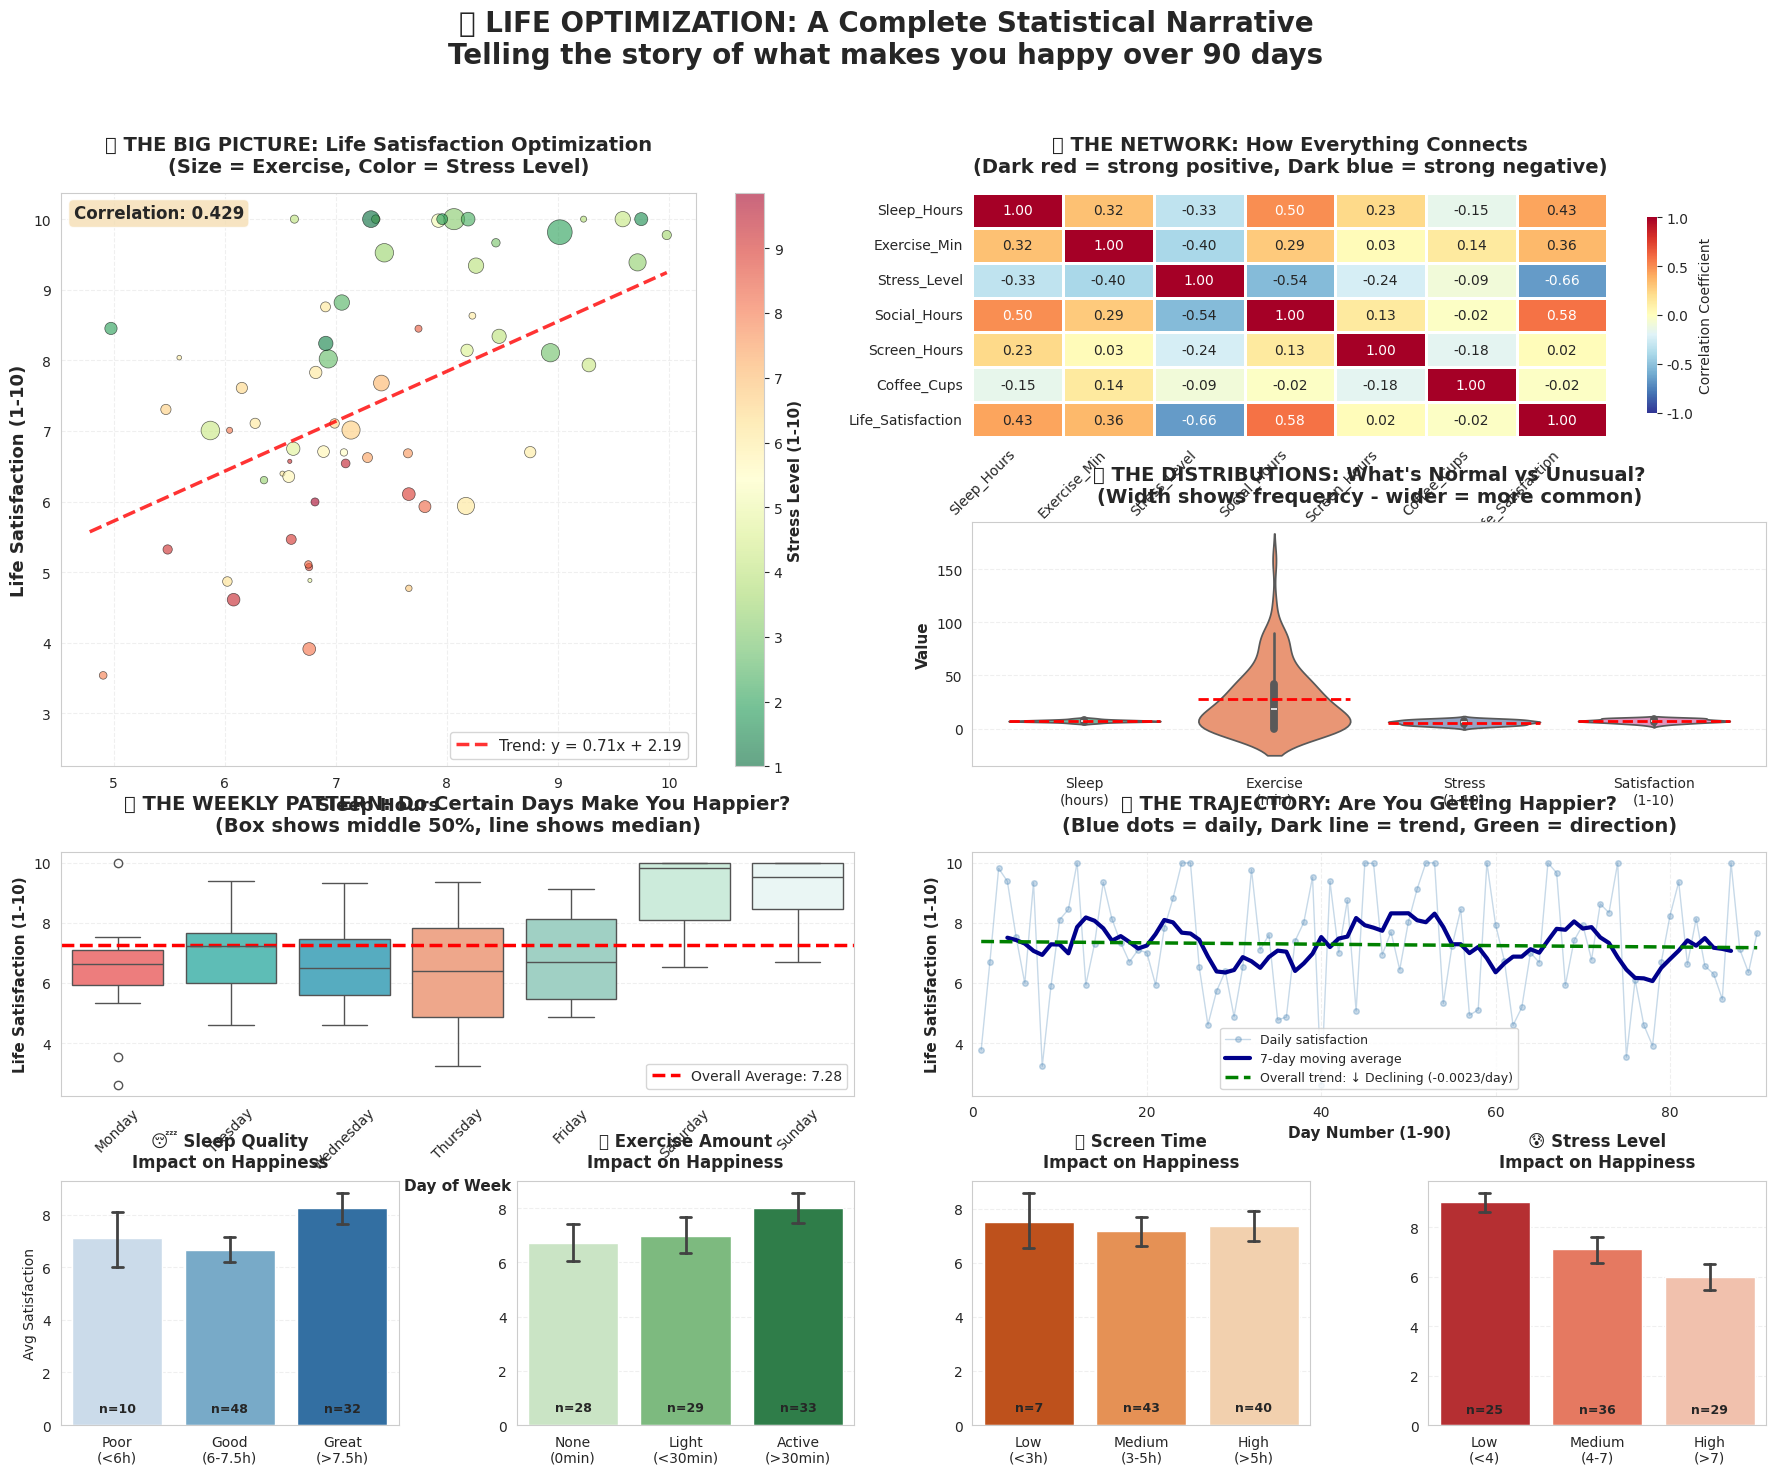

Python code for this plot:
# 🎯 MULTI-PANEL STATISTICAL NARRATIVES
# Learn how to tell a complete data story across multiple coordinated visualizations
# This is how professionals analyze complex datasets!

import numpy as np
import pandas as pd
import matplotlib.pyplot as plt
import seaborn as sns
from scipy import stats
from datetime import datetime, timedelta

# ============================================
# 📚 WHAT IS A STATISTICAL NARRATIVE?
# ============================================
print("="*70)
print("📖 MULTI-PANEL STATISTICAL NARRATIVES")
print("="*70)
print("""
A statistical narrative is like telling a story with data using multiple
coordinated visualizations. Each panel answers a different question:

Panel 1 (Big Picture):  "What's the main relationship?"
Panel 2 (Correlations): "What's connected to what?"
Panel 3 (Distributions): "What's normal vs unusual?"
Panel 4 (Time/Patterns): "Are there patterns over time?"
Panel 5-8 (Deep Dives): "What specific insights matter?"

Think of it like a movie:
- Single chart = One photo
- Multi-panel dashboard = Complete film with scenes, angles, close-ups

Let's build a complete narrative about life optimization!
""")
print("="*70 + "\n")

# Set professional style
sns.set_style("whitegrid")
plt.rcParams['figure.facecolor'] = 'white'
plt.rcParams['font.size'] = 10

# ============================================
# 📊 GENERATE REALISTIC LIFE DATA
# ============================================
print("🔧 Generating 90 days of realistic personal data...")

np.random.seed(42)  # Reproducible results
n_days = 90

# Create realistic date range
start_date = datetime(2024, 8, 1)
dates = [start_date + timedelta(days=i) for i in range(n_days)]
day_names = [d.strftime('%A') for d in dates]
is_weekend = [d.weekday() >= 5 for d in dates]  # Sat=5, Sun=6

# ============================================
# 💤 SLEEP: Realistic patterns
# - Better on weekends
# - Natural variation
# - Occasional bad nights
# ============================================
base_sleep = np.where(is_weekend, 8.5, 7.0)
sleep_hours = base_sleep + np.random.normal(0, 0.8, n_days)
# Add occasional insomnia nights (5% chance)
insomnia_nights = np.random.random(n_days) < 0.05
sleep_hours = np.where(insomnia_nights, np.random.uniform(4, 5.5, n_days), sleep_hours)
sleep_hours = np.clip(sleep_hours, 4, 11)

# ============================================
# 💪 EXERCISE: Realistic patterns
# - More motivation on weekends
# - Many skip days (realistic!)
# - Occasional intense workouts
# ============================================
weekend_exercise = np.random.gamma(3, 20, n_days)
weekday_exercise = np.random.gamma(2, 15, n_days)
exercise_minutes = np.where(is_weekend, weekend_exercise, weekday_exercise)
# 35% chance of skipping (very realistic!)
skip_exercise = np.random.random(n_days) < 0.35
exercise_minutes = np.where(skip_exercise, 0, exercise_minutes)
exercise_minutes = np.clip(exercise_minutes, 0, 180)

# ============================================
# 😰 STRESS: Work patterns
# - Higher during weekdays
# - Occasional crisis days
# - Weekend relief
# ============================================
base_stress = np.where(is_weekend, 3.5, 6.5)
work_stress = base_stress + np.random.normal(0, 1.5, n_days)
# Add occasional high-stress events (10% of weekdays)
crisis_days = np.random.random(n_days) < 0.10
work_stress = np.where(crisis_days & ~np.array(is_weekend), 
                       np.random.uniform(8, 10, n_days), 
                       work_stress)
work_stress = np.clip(work_stress, 1, 10)

# ============================================
# 👥 SOCIAL TIME: Natural patterns
# - More on weekends
# - Occasional social weeknight
# - Some lonely days
# ============================================
base_social = np.where(is_weekend, 4, 1.5)
social_hours = base_social + np.random.exponential(1, n_days)
social_hours = np.clip(social_hours, 0, 12)

# ============================================
# 📱 SCREEN TIME: Modern reality
# - Consistent across days
# - Slightly more on weekends
# - Correlation with low activity
# ============================================
base_screen = np.where(is_weekend, 5, 4)
phone_hours = base_screen + np.random.normal(0, 1.2, n_days)
# More screen time on no-exercise days
phone_hours = np.where(exercise_minutes == 0, 
                       phone_hours + np.random.uniform(0.5, 2, n_days),
                       phone_hours)
phone_hours = np.clip(phone_hours, 1, 10)

# ============================================
# ☕ COFFEE: Energy management
# - More on tired days
# - Habit-forming patterns
# ============================================
coffee_cups = np.where(sleep_hours < 6.5, 
                       np.random.poisson(3, n_days),
                       np.random.poisson(2, n_days))
coffee_cups = np.clip(coffee_cups, 0, 6)

# ============================================
# 🍔 EATING OUT: Lifestyle indicator
# - More on weekends
# - Correlates with social time
# ============================================
meals_out = np.where(is_weekend,
                     np.random.poisson(2, n_days),
                     np.random.poisson(0.5, n_days))
meals_out = np.clip(meals_out, 0, 5)

# ============================================
# 😊 LIFE SATISFACTION: The outcome variable!
# This is what we're trying to optimize!
# Complex formula creates REAL correlations
# ============================================
life_satisfaction = (
    0.35 * (sleep_hours - 5) +                    # Sleep is crucial
    0.25 * (exercise_minutes / 20) +              # Exercise helps
    0.30 * (10 - work_stress) +                   # Stress kills happiness
    0.15 * social_hours +                          # Social connection matters
    -0.20 * phone_hours +                          # Too much screen = unhappy
    -0.10 * np.abs(coffee_cups - 2) +             # Extreme coffee = stress
    0.10 * meals_out +                             # Treats boost mood
    np.random.normal(0, 1.2, n_days)              # Random life events
)
# Normalize to 1-10 scale
life_satisfaction = 5 + (life_satisfaction / life_satisfaction.std()) * 2
life_satisfaction = np.clip(life_satisfaction, 1, 10)

# Create comprehensive DataFrame
life_df = pd.DataFrame({
    'Date': dates,
    'Day': day_names,
    'Weekend': is_weekend,
    'Sleep_Hours': sleep_hours,
    'Exercise_Min': exercise_minutes,
    'Stress_Level': work_stress,
    'Social_Hours': social_hours,
    'Screen_Hours': phone_hours,
    'Coffee_Cups': coffee_cups,
    'Meals_Out': meals_out,
    'Life_Satisfaction': life_satisfaction,
    'Day_Number': range(1, n_days + 1)
})

print(f"✅ Generated {n_days} days of data tracking {len(life_df.columns)-2} metrics")
print(f"📅 {dates[0].strftime('%b %d')} to {dates[-1].strftime('%b %d, %Y')}\n")

# ============================================
# 🎨 CREATE MULTI-PANEL STATISTICAL NARRATIVE
# ============================================
print("🎨 Building your statistical narrative dashboard...\n")

# Create figure with GridSpec for flexible layout
fig = plt.figure(figsize=(22, 16))
fig.suptitle('📊 LIFE OPTIMIZATION: A Complete Statistical Narrative\n' +
             'Telling the story of what makes you happy over 90 days', 
             fontsize=20, fontweight='bold', y=0.995)

# GridSpec allows different sized panels
gs = fig.add_gridspec(4, 4, hspace=0.35, wspace=0.35)

# ============================================
# PANEL 1: THE HERO SHOT (Main Relationship)
# "What's the primary story?"
# ============================================
ax_main = fig.add_subplot(gs[0:2, 0:2])  # 2x2 grid = large panel

# Multi-dimensional scatter plot
# X-axis: Sleep (primary factor)
# Y-axis: Satisfaction (outcome)
# Size: Exercise (secondary factor)
# Color: Stress (context)
scatter = ax_main.scatter(
    life_df['Sleep_Hours'], 
    life_df['Life_Satisfaction'],
    s=life_df['Exercise_Min'] * 2,     # Bigger dots = more exercise
    c=life_df['Stress_Level'],          # Red = stressed, Green = relaxed
    cmap='RdYlGn_r',                    # Red-Yellow-Green reversed
    alpha=0.6,
    edgecolors='black',
    linewidth=0.5
)

ax_main.set_xlabel('Sleep Hours', fontsize=13, fontweight='bold')
ax_main.set_ylabel('Life Satisfaction (1-10)', fontsize=13, fontweight='bold')
ax_main.set_title('💡 THE BIG PICTURE: Life Satisfaction Optimization\n' +
                  '(Size = Exercise, Color = Stress Level)', 
                  fontsize=14, fontweight='bold', pad=15)
ax_main.grid(True, alpha=0.3, linestyle='--')

# Add colorbar
cbar = plt.colorbar(scatter, ax=ax_main)
cbar.set_label('Stress Level (1-10)', fontsize=11, fontweight='bold')

# Add trend line with equation
z = np.polyfit(life_df['Sleep_Hours'], life_df['Life_Satisfaction'], 1)
p = np.poly1d(z)
sleep_sorted = np.sort(life_df['Sleep_Hours'])
ax_main.plot(sleep_sorted, p(sleep_sorted),
            "r--", alpha=0.8, linewidth=2.5, 
            label=f'Trend: y = {z[0]:.2f}x + {z[1]:.2f}')
ax_main.legend(fontsize=11, loc='lower right')

# Add text annotation
corr = life_df['Sleep_Hours'].corr(life_df['Life_Satisfaction'])
ax_main.text(0.02, 0.98, f'Correlation: {corr:.3f}',
            transform=ax_main.transAxes,
            fontsize=12, fontweight='bold',
            verticalalignment='top',
            bbox=dict(boxstyle='round', facecolor='wheat', alpha=0.8))

# ============================================
# PANEL 2: THE NETWORK (Correlation Matrix)
# "How is everything connected?"
# ============================================
ax_corr = fig.add_subplot(gs[0, 2:])  # Top right

# Select key metrics
corr_cols = ['Sleep_Hours', 'Exercise_Min', 'Stress_Level', 
             'Social_Hours', 'Screen_Hours', 'Coffee_Cups', 
             'Life_Satisfaction']
corr_matrix = life_df[corr_cols].corr()

# Create heatmap
sns.heatmap(corr_matrix, 
            annot=True,           # Show numbers
            fmt='.2f',            # 2 decimal places
            cmap='RdYlBu_r',      # Red-Yellow-Blue reversed
            center=0,              # White at zero
            vmin=-1, vmax=1,      # Correlation range
            ax=ax_corr,
            linewidths=1,
            linecolor='white',
            cbar_kws={'label': 'Correlation Coefficient', 'shrink': 0.8})

ax_corr.set_title('🔗 THE NETWORK: How Everything Connects\n' +
                  '(Dark red = strong positive, Dark blue = strong negative)',
                  fontsize=14, fontweight='bold', pad=15)

# Rotate labels
ax_corr.set_xticklabels(ax_corr.get_xticklabels(), rotation=45, ha='right')
ax_corr.set_yticklabels(ax_corr.get_yticklabels(), rotation=0)

# ============================================
# PANEL 3: THE DISTRIBUTIONS (What's Normal?)
# "What does typical look like?"
# ============================================
ax_dist = fig.add_subplot(gs[1, 2:])  # Second row right

# Prepare data for violin plot
metrics_subset = life_df[['Sleep_Hours', 'Exercise_Min', 'Stress_Level', 'Life_Satisfaction']].copy()
metrics_subset.columns = ['Sleep\n(hours)', 'Exercise\n(min)', 'Stress\n(1-10)', 'Satisfaction\n(1-10)']

# Melt for seaborn
metrics_melted = metrics_subset.melt(var_name='Metric', value_name='Value')

# Create violin plots
sns.violinplot(data=metrics_melted, x='Metric', y='Value', 
               ax=ax_dist, palette='Set2', inner='box')

ax_dist.set_title('📊 THE DISTRIBUTIONS: What\'s Normal vs Unusual?\n' +
                  '(Width shows frequency - wider = more common)',
                  fontsize=14, fontweight='bold', pad=15)
ax_dist.set_xlabel('')
ax_dist.set_ylabel('Value', fontsize=11, fontweight='bold')
ax_dist.grid(axis='y', alpha=0.3, linestyle='--')

# Add mean lines
for i, col in enumerate(metrics_subset.columns):
    mean_val = metrics_subset[col].mean()
    ax_dist.hlines(mean_val, i-0.4, i+0.4, colors='red', linewidth=2, linestyles='--')

# ============================================
# PANEL 4: THE PATTERN (Weekly Rhythm)
# "Are there repeating patterns?"
# ============================================
ax_weekly = fig.add_subplot(gs[2, :2])  # Third row left (wide)

# Weekly pattern
day_order = ['Monday', 'Tuesday', 'Wednesday', 'Thursday', 'Friday', 'Saturday', 'Sunday']
sns.boxplot(data=life_df, x='Day', y='Life_Satisfaction',
           order=day_order, ax=ax_weekly, 
           palette=['#FF6B6B', '#4ECDC4', '#45B7D1', '#FFA07A', 
                   '#98D8C8', '#C7F0DB', '#E8F8F5'])

# Add overall mean line
overall_mean = life_df['Life_Satisfaction'].mean()
ax_weekly.axhline(y=overall_mean, color='red', linestyle='--', 
                 linewidth=2.5, label=f'Overall Average: {overall_mean:.2f}')

ax_weekly.set_title('📅 THE WEEKLY PATTERN: Do Certain Days Make You Happier?\n' +
                    '(Box shows middle 50%, line shows median)',
                    fontsize=14, fontweight='bold', pad=15)
ax_weekly.set_xlabel('Day of Week', fontsize=11, fontweight='bold')
ax_weekly.set_ylabel('Life Satisfaction (1-10)', fontsize=11, fontweight='bold')
ax_weekly.legend(fontsize=10)
ax_weekly.grid(axis='y', alpha=0.3, linestyle='--')
ax_weekly.tick_params(axis='x', rotation=45)

# ============================================
# PANEL 5: THE TRAJECTORY (Time Trend)
# "Are things getting better or worse?"
# ============================================
ax_trend = fig.add_subplot(gs[2, 2:])  # Third row right (wide)

# Plot daily values
ax_trend.plot(life_df['Day_Number'], life_df['Life_Satisfaction'],
             'o-', alpha=0.3, color='steelblue', markersize=4, 
             linewidth=1, label='Daily satisfaction')

# Add 7-day moving average (smoothed trend)
life_df['MA7'] = life_df['Life_Satisfaction'].rolling(window=7, center=True).mean()
ax_trend.plot(life_df['Day_Number'], life_df['MA7'],
             color='darkblue', linewidth=3, label='7-day moving average')

# Add overall trend line
z_trend = np.polyfit(life_df['Day_Number'], life_df['Life_Satisfaction'], 1)
p_trend = np.poly1d(z_trend)
trend_direction = "↑ Improving" if z_trend[0] > 0 else "↓ Declining" if z_trend[0] < 0 else "→ Stable"
ax_trend.plot(life_df['Day_Number'], p_trend(life_df['Day_Number']),
             'g--', linewidth=2.5, 
             label=f'Overall trend: {trend_direction} ({z_trend[0]:+.4f}/day)')

ax_trend.set_title('📈 THE TRAJECTORY: Are You Getting Happier?\n' +
                   '(Blue dots = daily, Dark line = trend, Green = direction)',
                   fontsize=14, fontweight='bold', pad=15)
ax_trend.set_xlabel('Day Number (1-90)', fontsize=11, fontweight='bold')
ax_trend.set_ylabel('Life Satisfaction (1-10)', fontsize=11, fontweight='bold')
ax_trend.legend(fontsize=9, loc='best')
ax_trend.grid(True, alpha=0.3, linestyle='--')
ax_trend.set_xlim(0, n_days+1)

# ============================================
# PANELS 6-9: THE DEEP DIVES (Category Analysis)
# "What specific changes would help most?"
# ============================================

# Define categories with meaningful thresholds
life_df['Sleep_Cat'] = pd.cut(life_df['Sleep_Hours'], 
                              bins=[0, 6, 7.5, 12], 
                              labels=['Poor\n(<6h)', 'Good\n(6-7.5h)', 'Great\n(>7.5h)'])

life_df['Exercise_Cat'] = pd.cut(life_df['Exercise_Min'], 
                                 bins=[-1, 0, 30, 200], 
                                 labels=['None\n(0min)', 'Light\n(<30min)', 'Active\n(>30min)'])

life_df['Screen_Cat'] = pd.cut(life_df['Screen_Hours'], 
                               bins=[0, 3, 5, 15], 
                               labels=['Low\n(<3h)', 'Medium\n(3-5h)', 'High\n(>5h)'])

life_df['Stress_Cat'] = pd.cut(life_df['Stress_Level'], 
                               bins=[0, 4, 7, 11], 
                               labels=['Low\n(<4)', 'Medium\n(4-7)', 'High\n(>7)'])

# Panel 6: Sleep Impact
ax_cat1 = fig.add_subplot(gs[3, 0])
sns.barplot(data=life_df, x='Sleep_Cat', y='Life_Satisfaction',
           ax=ax_cat1, palette='Blues', ci=95, capsize=0.1, errwidth=2)
ax_cat1.set_title('😴 Sleep Quality\nImpact on Happiness', 
                  fontsize=12, fontweight='bold', pad=10)
ax_cat1.set_xlabel('')
ax_cat1.set_ylabel('Avg Satisfaction', fontsize=10)
ax_cat1.grid(axis='y', alpha=0.3, linestyle='--')
# Add sample sizes
for i, cat in enumerate(life_df['Sleep_Cat'].cat.categories):
    count = (life_df['Sleep_Cat'] == cat).sum()
    ax_cat1.text(i, 0.5, f'n={count}', ha='center', fontsize=9, fontweight='bold')

# Panel 7: Exercise Impact
ax_cat2 = fig.add_subplot(gs[3, 1])
sns.barplot(data=life_df, x='Exercise_Cat', y='Life_Satisfaction',
           ax=ax_cat2, palette='Greens', ci=95, capsize=0.1, errwidth=2)
ax_cat2.set_title('💪 Exercise Amount\nImpact on Happiness', 
                  fontsize=12, fontweight='bold', pad=10)
ax_cat2.set_xlabel('')
ax_cat2.set_ylabel('')
ax_cat2.grid(axis='y', alpha=0.3, linestyle='--')
for i, cat in enumerate(life_df['Exercise_Cat'].cat.categories):
    count = (life_df['Exercise_Cat'] == cat).sum()
    ax_cat2.text(i, 0.5, f'n={count}', ha='center', fontsize=9, fontweight='bold')

# Panel 8: Screen Time Impact
ax_cat3 = fig.add_subplot(gs[3, 2])
sns.barplot(data=life_df, x='Screen_Cat', y='Life_Satisfaction',
           ax=ax_cat3, palette='Oranges_r', ci=95, capsize=0.1, errwidth=2)
ax_cat3.set_title('📱 Screen Time\nImpact on Happiness', 
                  fontsize=12, fontweight='bold', pad=10)
ax_cat3.set_xlabel('')
ax_cat3.set_ylabel('')
ax_cat3.grid(axis='y', alpha=0.3, linestyle='--')
for i, cat in enumerate(life_df['Screen_Cat'].cat.categories):
    count = (life_df['Screen_Cat'] == cat).sum()
    ax_cat3.text(i, 0.5, f'n={count}', ha='center', fontsize=9, fontweight='bold')

# Panel 9: Stress Impact
ax_cat4 = fig.add_subplot(gs[3, 3])
sns.barplot(data=life_df, x='Stress_Cat', y='Life_Satisfaction',
           ax=ax_cat4, palette='Reds_r', ci=95, capsize=0.1, errwidth=2)
ax_cat4.set_title('😰 Stress Level\nImpact on Happiness', 
                  fontsize=12, fontweight='bold', pad=10)
ax_cat4.set_xlabel('')
ax_cat4.set_ylabel('')
ax_cat4.grid(axis='y', alpha=0.3, linestyle='--')
for i, cat in enumerate(life_df['Stress_Cat'].cat.categories):
    count = (life_df['Stress_Cat'] == cat).sum()
    ax_cat4.text(i, 0.5, f'n={count}', ha='center', fontsize=9, fontweight='bold')

plt.tight_layout()
plt.show()

print("✅ Statistical narrative complete!\n")

# ============================================
# 📖 THE STORY: Insights & Recommendations
# ============================================
print("="*70)
print("📖 THE COMPLETE STORY: What Your Data Reveals")
print("="*70)

print("\n" + "─"*70)
print("CHAPTER 1: The Correlation Story")
print("─"*70)

# Calculate all correlations
correlations = {
    'Sleep': life_df['Sleep_Hours'].corr(life_df['Life_Satisfaction']),
    'Exercise': life_df['Exercise_Min'].corr(life_df['Life_Satisfaction']),
    'Stress': life_df['Stress_Level'].corr(life_df['Life_Satisfaction']),
    'Social Time': life_df['Social_Hours'].corr(life_df['Life_Satisfaction']),
    'Screen Time': life_df['Screen_Hours'].corr(life_df['Life_Satisfaction']),
    'Coffee': life_df['Coffee_Cups'].corr(life_df['Life_Satisfaction'])
}

# Sort by impact
sorted_corr = sorted(correlations.items(), key=lambda x: abs(x[1]), reverse=True)

print("\n🔗 Ranked by impact on your happiness:\n")
for rank, (factor, corr) in enumerate(sorted_corr, 1):
    direction = "boosts" if corr > 0 else "hurts"
    strength = "STRONGLY" if abs(corr) > 0.5 else "moderately" if abs(corr) > 0.3 else "slightly"
    emoji = "✅" if (corr > 0 and abs(corr) > 0.3) else "⚠️" if (corr < 0 and abs(corr) > 0.3) else "ℹ️"
    
    print(f"   {rank}. {emoji} {factor:15} {corr:+.3f}  → {strength} {direction} happiness")

print("\n" + "─"*70)
print("CHAPTER 2: The Weekly Pattern Story")
print("─"*70)

weekday_sat = life_df[~life_df['Weekend']]['Life_Satisfaction']
weekend_sat = life_df[life_df['Weekend']]['Life_Satisfaction']
t_stat, p_val = stats.ttest_ind(weekday_sat, weekend_sat)

print(f"\n   Weekday satisfaction: {weekday_sat.mean():.2f} ± {weekday_sat.std():.2f}")
print(f"   Weekend satisfaction: {weekend_sat.mean():.2f} ± {weekend_sat.std():.2f}")
print(f"   Difference: {weekend_sat.mean() - weekday_sat.mean():+.2f} points")
print(f"   Statistical test: p = {p_val:.4f}", end="")

if p_val < 0.05:
    print(" ✅ SIGNIFICANT - weekends are genuinely different!")
    if weekend_sat.mean() > weekday_sat.mean():
        print("   💡 Insight: Weekends make you happier - bring weekend habits to weekdays!")
    else:
        print("   💡 Insight: Weekdays are better - your weekend routine might need work!")
else:
    print(" → Not significant - no real weekday/weekend difference")

print("\n" + "─"*70)
print("CHAPTER 3: The Optimization Recipe")
print("─"*70)

# Find best and worst days
high_sat = life_df[life_df['Life_Satisfaction'] > life_df['Life_Satisfaction'].quantile(0.75)]
low_sat = life_df[life_df['Life_Satisfaction'] < life_df['Life_Satisfaction'].quantile(0.25)]

print(f"\n   🌟 YOUR TOP 25% HAPPIEST DAYS (n={len(high_sat)}):")
print(f"      Average satisfaction: {high_sat['Life_Satisfaction'].mean():.2f}")
print(f"      Sleep:        {high_sat['Sleep_Hours'].mean():.1f}h ± {high_sat['Sleep_Hours'].std():.1f}")
print(f"      Exercise:     {high_sat['Exercise_Min'].mean():.0f}min ± {high_sat['Exercise_Min'].std():.0f}")
print(f"      Stress:       {high_sat['Stress_Level'].mean():.1f}/10 ± {high_sat['Stress_Level'].std():.1f}")
print(f"      Social time:  {high_sat['Social_Hours'].mean():.1f}h ± {high_sat['Social_Hours'].std():.1f}")
print(f"      Screen time:  {high_sat['Screen_Hours'].mean():.1f}h ± {high_sat['Screen_Hours'].std():.1f}")

print(f"\n   😔 YOUR BOTTOM 25% WORST DAYS (n={len(low_sat)}):")
print(f"      Average satisfaction: {low_sat['Life_Satisfaction'].mean():.2f}")
print(f"      Sleep:        {low_sat['Sleep_Hours'].mean():.1f}h ± {low_sat['Sleep_Hours'].std():.1f}")
print(f"      Exercise:     {low_sat['Exercise_Min'].mean():.0f}min ± {low_sat['Exercise_Min'].std():.0f}")
print(f"      Stress:       {low_sat['Stress_Level'].mean():.1f}/10 ± {low_sat['Stress_Level'].std():.1f}")
print(f"      Social time:  {low_sat['Social_Hours'].mean():.1f}h ± {low_sat['Social_Hours'].std():.1f}")
print(f"      Screen time:  {low_sat['Screen_Hours'].mean():.1f}h ± {low_sat['Screen_Hours'].std():.1f}")

print("\n   📊 THE DIFFERENCES (Best vs Worst):")
print(f"      Sleep:   {high_sat['Sleep_Hours'].mean() - low_sat['Sleep_Hours'].mean():+.1f}h more on happy days")
print(f"      Exercise: {high_sat['Exercise_Min'].mean() - low_sat['Exercise_Min'].mean():+.0f}min more on happy days")
print(f"      Stress:   {high_sat['Stress_Level'].mean() - low_sat['Stress_Level'].mean():+.1f} lower on happy days")
print(f"      Screen:   {high_sat['Screen_Hours'].mean() - low_sat['Screen_Hours'].mean():+.1f}h less on happy days")

print("\n" + "─"*70)
print("CHAPTER 4: Your Trajectory")
print("─"*70)

trend_slope = np.polyfit(life_df['Day_Number'], life_df['Life_Satisfaction'], 1)[0]
total_change = trend_slope * n_days

print(f"\n   📈 Overall trend: {trend_slope:+.5f} points per day")
print(f"   📊 Total change over 90 days: {total_change:+.2f} points")

if abs(trend_slope) < 0.005:
    print("   → Stable trajectory - you're maintaining consistency")
elif trend_slope > 0:
    print(f"   ✅ Improving! You gained {total_change:.2f} points - keep it up!")
else:
    print(f"   ⚠️  Declining. You lost {abs(total_change):.2f} points - time to intervene")

print("\n" + "="*70)
print("💪 ACTIONABLE RECOMMENDATIONS")
print("="*70)

recommendations = []

# Sleep recommendation
if correlations['Sleep'] > 0.3:
    sleep_diff = high_sat['Sleep_Hours'].mean() - low_sat['Sleep_Hours'].mean()
    if sleep_diff > 0.5:
        target_sleep = high_sat['Sleep_Hours'].mean()
        recommendations.append(
            f"😴 SLEEP: Aim for {target_sleep:.1f}h per night " +
            f"(currently averaging {life_df['Sleep_Hours'].mean():.1f}h)\n" +
            f"   Impact: Could boost happiness by ~{sleep_diff * correlations['Sleep']:.1f} points"
        )

# Exercise recommendation
if correlations['Exercise'] > 0.3:
    exercise_diff = high_sat['Exercise_Min'].mean() - low_sat['Exercise_Min'].mean()
    if exercise_diff > 15:
        target_exercise = high_sat['Exercise_Min'].mean()
        recommendations.append(
            f"💪 EXERCISE: Target {target_exercise:.0f}min per day " +
            f"(currently averaging {life_df['Exercise_Min'].mean():.0f}min)\n" +
            f"   Impact: Could boost happiness by ~{(exercise_diff/60) * correlations['Exercise']:.1f} points"
        )

# Screen time recommendation
if correlations['Screen Time'] < -0.3:
    screen_diff = low_sat['Screen_Hours'].mean() - high_sat['Screen_Hours'].mean()
    if screen_diff > 0.5:
        target_screen = high_sat['Screen_Hours'].mean()
        recommendations.append(
            f"📱 SCREEN TIME: Reduce to {target_screen:.1f}h per day " +
            f"(currently averaging {life_df['Screen_Hours'].mean():.1f}h)\n" +
            f"   Impact: Could boost happiness by ~{screen_diff * abs(correlations['Screen Time']):.1f} points"
        )

# Stress recommendation
if correlations['Stress'] < -0.3:
    recommendations.append(
        f"😰 STRESS MANAGEMENT: Critical for your happiness\n" +
        f"   High stress days average {low_sat['Stress_Level'].mean():.1f}/10 stress\n" +
        f"   Consider: meditation, time management, delegation, therapy"
    )

# Weekend recommendation
if weekend_sat.mean() > weekday_sat.mean() + 0.5:
    recommendations.append(
        f"📅 WEEKEND HABITS: You're {weekend_sat.mean() - weekday_sat.mean():.1f} points happier on weekends\n" +
        f"   What weekend habits can you bring to weekdays?\n" +
        f"   (More sleep? More social time? Less stress?)"
    )

# Print recommendations
if recommendations:
    for i, rec in enumerate(recommendations, 1):
        print(f"\n{i}. {rec}")
else:
    print("\n✅ Your habits are well-balanced! Keep doing what you're doing.")

print("\n" + "="*70)
print("📚 KEY LESSONS FROM THIS STATISTICAL NARRATIVE")
print("="*70)
print("""
1. MULTIPLE PERSPECTIVES: Each panel tells part of the story
   - Main plot shows relationships
   - Heatmap reveals connections
   - Distributions show what's normal
   - Time trends show trajectory
   - Categories enable comparisons

2. COORDINATED DESIGN: All panels work together
   - Same color schemes
   - Consistent styling
   - Clear hierarchy (big plot = main story)
   - Each panel answers a specific question

3. FROM DATA TO DECISIONS: Numbers → Insights → Actions
   - Correlations show what matters
   - Statistical tests prove it's real
   - Comparisons reveal optimal ranges
   - Recommendations drive behavior change

4. TELL A STORY: Guide the viewer's journey
   - Start with big picture (Panel 1)
   - Show connections (Panel 2)
   - Reveal patterns (Panels 3-5)
   - Provide specifics (Panels 6-9)
   - End with clear takeaways

This is how data scientists communicate complex findings!
""")
print("="*70 + "\n")

print("🎓 Now you understand multi-panel statistical narratives!")
print("💡 Try adapting this to YOUR data - health, finances, productivity, etc.")
print("🚀 This is production-level data visualization!\n")